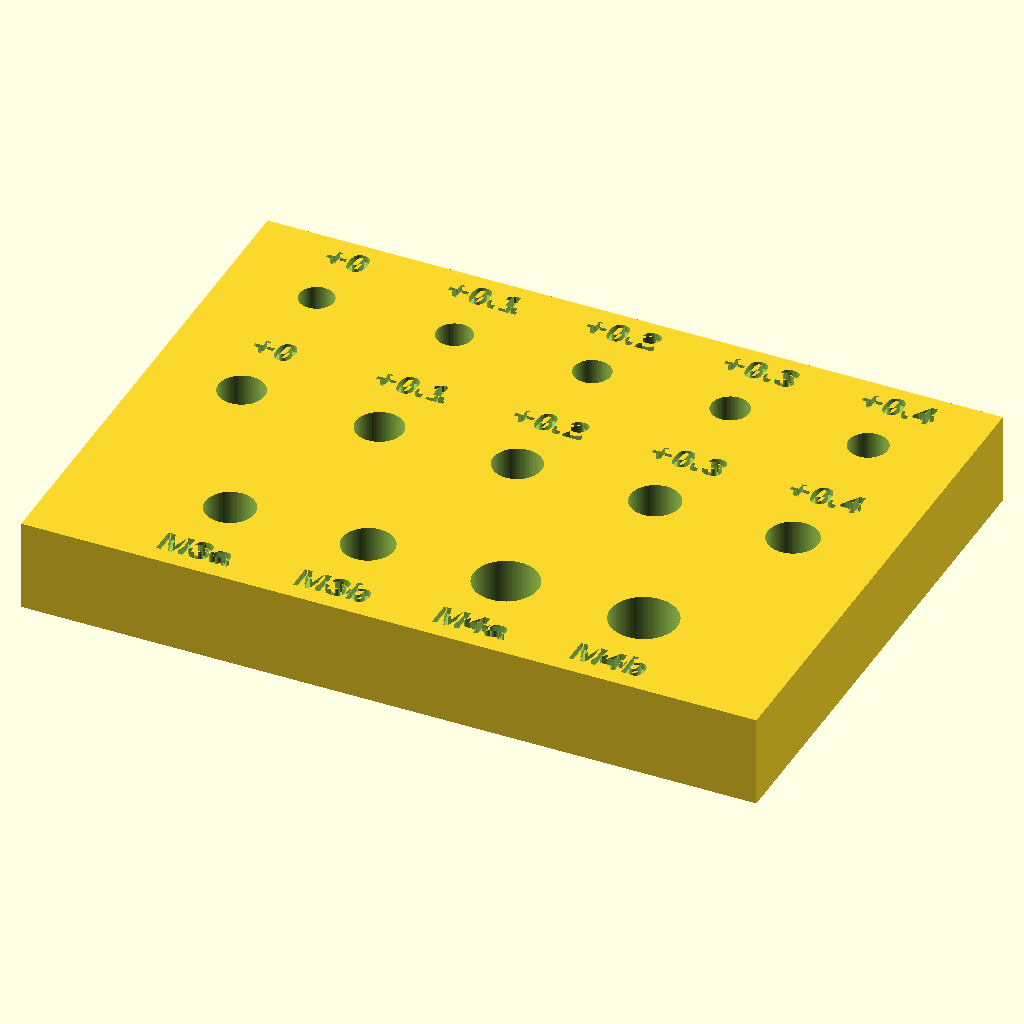
Cell 1 — every parameter at its default value.
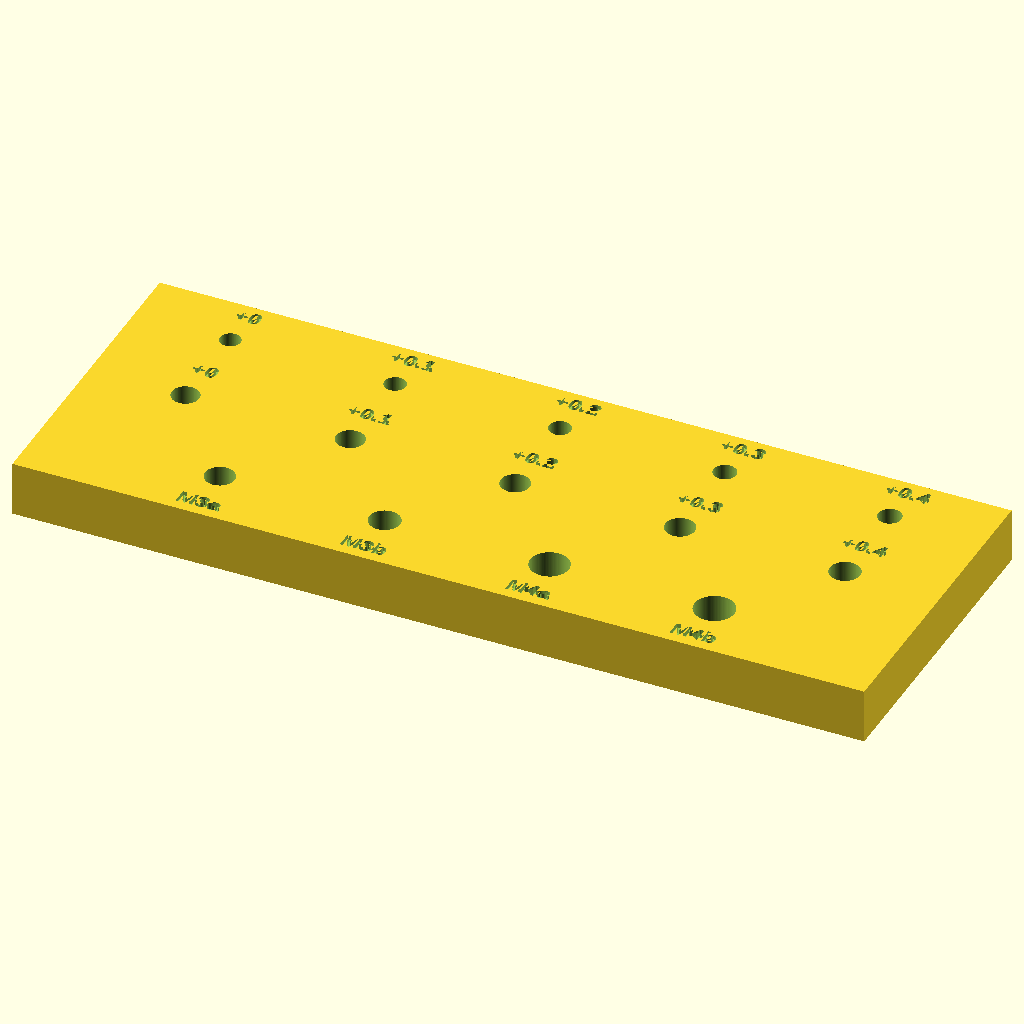
Cell 2 — pitch set to 24, the other parameters unchanged.
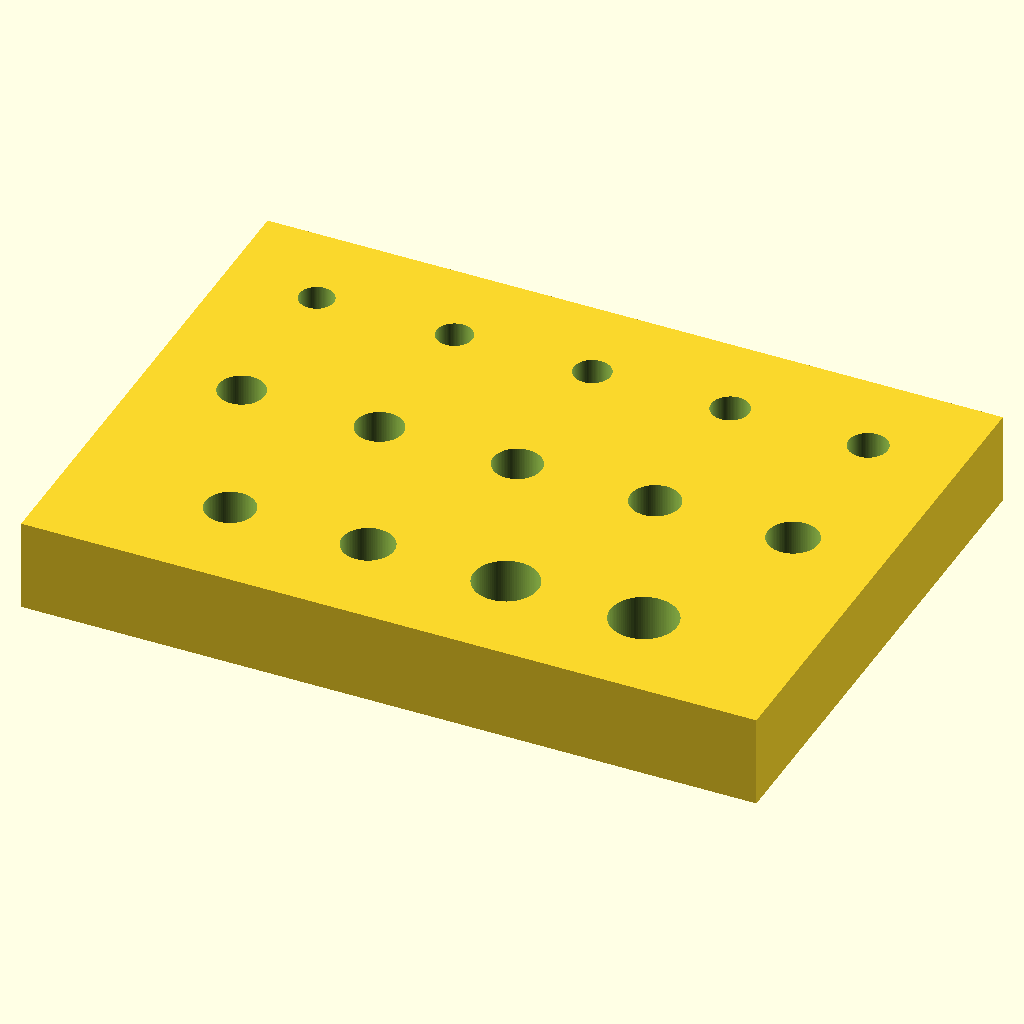
Cell 3 — engr set to 1.2, the other parameters unchanged.
The same orthographic view direction (rotation 55°, 0°, 25°; colour scheme Cornfield) for every cell, with the view re-fitted per cell, so scale and position can differ between cells.
The OpenSCAD source (hardware/cad/parts/tolerance_coupon.scad):
// Tolerance coupon - print once to tune clearances for this printer + filament.
//
// Row 1: M3 holes, nominal + 0.0 ... 0.4 mm   (pick the tightest an M3 screw passes freely)
// Row 2: M4 holes, nominal + 0.0 ... 0.4 mm
// Row 3: heat-set insert bores for M3 and M4 at two sizes each (pick the one that melts in straight)
// Put the winners into params.scad (clr_hole, insert_m3, insert_m4).
include <../params.scad>

steps = [0, 0.1, 0.2, 0.3, 0.4];
pitch = 12;
size  = [len(steps) * pitch + 4, 46, 8];   // 8 mm thick so the 6 mm insert bores stay blind
engr  = 0.6;

module label(s) {
    linear_extrude(1) text(s, size = 2.4, halign = "center", font = "Liberation Sans:style=Bold");
}

difference() {
    cube(size);
    for (i = [0 : len(steps) - 1]) {
        x = 2 + pitch / 2 + i * pitch;
        // M3 row
        translate([x, 38, -1]) cylinder(d = m3 + steps[i], h = size[2] + 2);
        translate([x, 42.5, size[2] - engr]) label(str("+", steps[i]));
        // M4 row
        translate([x, 24, -1]) cylinder(d = m4 + steps[i], h = size[2] + 2);
        translate([x, 29, size[2] - engr]) label(str("+", steps[i]));
    }
    // insert bores (blind, from the top)
    bores = [[insert_m3[0], insert_m3[1], "M3a"], [insert_m3[0] + 0.2, insert_m3[1], "M3b"],
             [insert_m4[0], insert_m4[1], "M4a"], [insert_m4[0] + 0.2, insert_m4[1], "M4b"]];
    for (i = [0 : len(bores) - 1]) {
        x = 2 + pitch / 2 + i * pitch + pitch / 2;
        translate([x, 9, size[2] - bores[i][1]]) cylinder(d = bores[i][0], h = bores[i][1] + 1);
        translate([x, 1.5, size[2] - engr]) label(bores[i][2]);
    }
}
Customizer parameters (derived from the source; name, type, default, range or options):
pitch: number, default 12
engr: number, default 0.6
